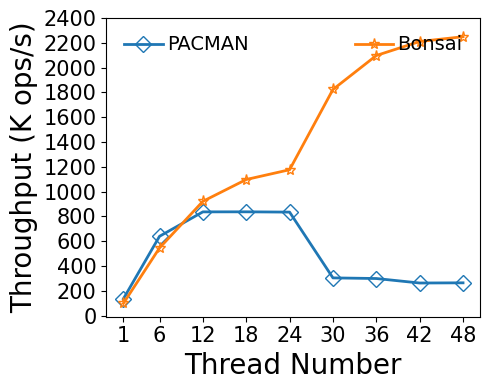

This chart was generated by the following Python code:
#!/bin/python3

# YCSB-A
# load size: 240K per thread
# write size: 120K per thread
# read size: 120K per thread
# key: 24B
# val: 16KB
# distribution: uniform
# fsdax + dm-stripe (for NUMA-oblivious designs)
# Enable snoopy mode for AD
# measure: throughput(thread)

M = 1000000
K = 1000
MAX = 5760 * K
SIZE = 240 * K
THREADS = [1, 6, 12, 18, 24, 30, 36, 42, 48]
LATENCY = {
    # thread num: 1/6/12/18/24/30/36/42/48

    # 1GB memtable, max number=4
    # Enabled 1GB lookup cache (979 MB hash-based, 45 MB second chance)
    # Nbg:Nfg = 1:2, at least 1 Nbg
    #'listdb':   [MAX, MAX, MAX, MAX, MAX, MAX, MAX, MAX, MAX],

    # dm-stripe 2M-Interleave
    # LOG_BATCHING enabled, simulates FlatStore log batching (batch size: 512B)
    'pacman':   [1.767, 2.250, 3.441, 5.159, 6.898, 23.629, 28.833, 38.268, 43.489],

    # dm-stripe 2M-Interleave
    #'viper':    [3.202, MAX, MAX, MAX, MAX, MAX, MAX, MAX, MAX],

    # Nbg:Nfg = 1:4, at least 2 Nbg
    'bonsai':   [2.421, 2.637, 3.124, 3.935, 4.895, 3.948, 4.119, 4.560, 5.122]
}

import numpy as np
import matplotlib.pyplot as plt
import csv

THROUGHPUT = {}
for kvstore, latencies in LATENCY.items():
    THROUGHPUT[kvstore] = list(map(lambda x: SIZE * THREADS[x[0]] / x[1] / K, enumerate(latencies)))

MAPPING = {}
HEADER = ['thread']
for kvstore, latencies in THROUGHPUT.items():
    HEADER.append(kvstore)
    for thread, latency in zip(THREADS, latencies):
        if thread not in MAPPING:
            MAPPING[thread] = []
        MAPPING[thread].append(latency)

print(','.join(HEADER))
for thread, latencies in MAPPING.items():
    print(','.join(map(lambda x: str(round(x, 2)), [thread] + latencies)))

xs = THREADS

#plt.plot(xs, THROUGHPUT['listdb'], markerfacecolor='none', marker='x', markersize=8, linestyle='-', linewidth=2, label='ListDB')
plt.plot(xs, THROUGHPUT['pacman'], markerfacecolor='none', marker='D', markersize=8, linestyle='-', linewidth=2, label='PACMAN')
#plt.plot(xs, THROUGHPUT['viper'], markerfacecolor='none', marker='o', markersize=8, linestyle='-', linewidth=2, label='Viper')
plt.plot(xs, THROUGHPUT['bonsai'], markerfacecolor='none', marker='*', markersize=8, linestyle='-', linewidth=2, label='Bonsai')

font = {'size': '20','fontname': 'Times New Roman'}
plt.xlabel("Thread Number", font)
plt.ylabel("Throughput (K ops/s)", font)

font2 = {'size': '15','fontname': 'Times New Roman'}
ax = plt.gca()
ax.set_xticks(xs)
ax.set_xticklabels(xs, fontdict=font2)

ytick=[0, 200, 400, 600, 800, 1000, 1200, 1400, 1600, 1800, 2000, 2200, 2400]
ax.set_yticks(ytick)
ax.set_yticklabels(ytick, fontdict=font2)

plt.legend(loc = 2, ncol=3, frameon=False, mode="expand", prop={'size': 14, 'family': 'Times New Roman'},handletextpad=0.2)

fig = plt.gcf()
fig.set_figwidth(5)
fig.set_figheight(4)
fig.tight_layout()
# [redacted]
plt.show()
